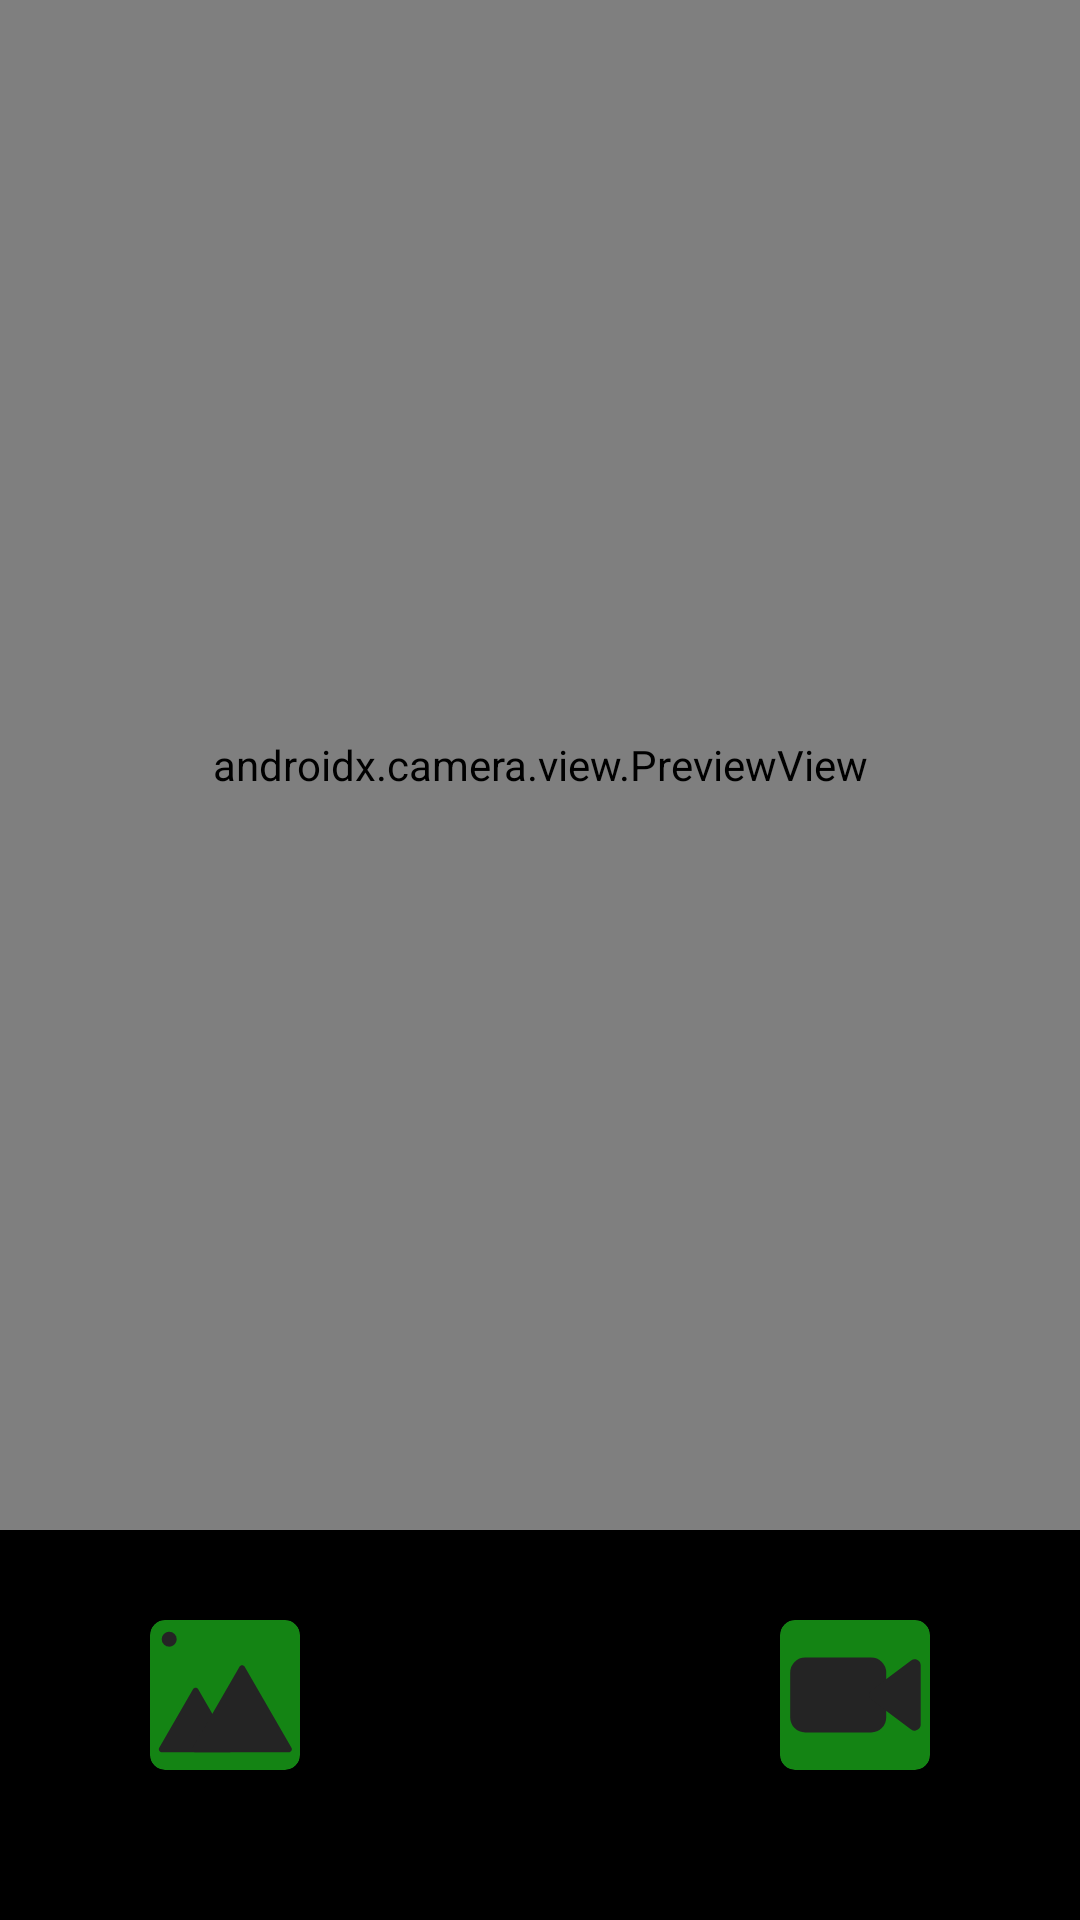

Reconstruct the res/layout file that produces this screen, plus the resources it refers to.
<!-- AndroidManifest.xml: application theme Theme.PlusNote -->
<!-- res/layout/photo_capture_layout.xml -->
<?xml version="1.0" encoding="utf-8"?>
<androidx.constraintlayout.widget.ConstraintLayout xmlns:android="http://schemas.android.com/apk/res/android"
    android:layout_width="match_parent"
    android:layout_height="match_parent"
    xmlns:app="http://schemas.android.com/apk/res-auto">
    <androidx.constraintlayout.widget.ConstraintLayout
        android:id="@+id/camera_preview"
        android:layout_width="match_parent"
        android:layout_height="match_parent"
        android:background="#000000"
        android:elevation="8dp">

        <androidx.camera.view.PreviewView
            android:id="@+id/preview"
            android:layout_width="match_parent"
            android:layout_height="0dp"
            android:layout_marginBottom="30dp"
            app:layout_constraintBottom_toTopOf="@id/select_existing_image"
            app:layout_constraintTop_toTopOf="parent"
            android:scaleType="centerCrop"/>

        <ImageButton
            android:id="@+id/select_existing_image"
            android:layout_width="50dp"
            android:layout_height="50dp"
            android:background="@drawable/ic_image"
            app:layout_constraintBottom_toBottomOf="@id/take_photo"
            app:layout_constraintLeft_toLeftOf="parent"
            app:layout_constraintRight_toLeftOf="@id/take_photo"/>

        <ImageButton
            android:id="@+id/take_photo"
            android:layout_width="60dp"
            android:layout_height="60dp"
            android:layout_marginBottom="50dp"
            android:background="@drawable/ic_camera"
            app:layout_constraintBottom_toBottomOf="parent"
            app:layout_constraintLeft_toRightOf="@+id/select_existing_image"
            app:layout_constraintRight_toLeftOf="@id/record_video" />

        <ImageButton
            android:id="@+id/record_video"
            android:layout_width="50dp"
            android:layout_height="50dp"
            android:background="@drawable/ic_video"
            app:layout_constraintBottom_toBottomOf="@id/take_photo"
            app:layout_constraintLeft_toRightOf="@id/take_photo"
            app:layout_constraintRight_toRightOf="parent"/>

        <ImageButton
            android:id="@+id/change_camera"
            android:layout_width="60dp"
            android:layout_height="30dp"
            android:layout_marginBottom="10dp"
            android:background="@drawable/ic_backfrontcamera1"
            app:layout_constraintRight_toRightOf="@id/take_photo"
            app:layout_constraintLeft_toLeftOf="@id/take_photo"
            app:layout_constraintBottom_toBottomOf="parent" />

    </androidx.constraintlayout.widget.ConstraintLayout>
</androidx.constraintlayout.widget.ConstraintLayout>
<!-- resources referenced by this layout -->
<resources>
  <!-- drawable ic_image (drawable) -->
  <vector android:height="50dp" android:viewportHeight="500"
      android:viewportWidth="500" android:width="50dp" xmlns:android="http://schemas.android.com/apk/res/android">
      <group>
          <clip-path android:pathData="M50,0L450,0A50,50 0,0 1,500 50L500,450A50,50 0,0 1,450 500L50,500A50,50 0,0 1,0 450L0,50A50,50 0,0 1,50 0z"/>
          <path android:fillColor="#242424" android:pathData="M50,0L450,0A50,50 0,0 1,500 50L500,450A50,50 0,0 1,450 500L50,500A50,50 0,0 1,0 450L0,50A50,50 0,0 1,50 0z"/>
          <path android:fillColor="#7000FF00" android:pathData="M50,0L450,0A50,50 0,0 1,500 50L500,450A50,50 0,0 1,450 500L50,500A50,50 0,0 1,0 450L0,50A50,50 0,0 1,50 0z"/>
          <path android:fillColor="#242424" android:pathData="M64,64m-25,0a25,25 0,1 1,50 0a25,25 0,1 1,-50 0"/>
          <path android:fillColor="#242424" android:pathData="M143.34,231C147.189,224.333 156.811,224.333 160.66,231L273.244,426C277.093,432.667 272.281,441 264.583,441H39.417C31.719,441 26.907,432.667 30.756,426L143.34,231Z"/>
          <path android:fillColor="#242424" android:pathData="M298.34,156C302.189,149.333 311.811,149.333 315.66,156L471.545,426C475.394,432.667 470.583,441 462.885,441H151.115C143.417,441 138.606,432.667 142.455,426L298.34,156Z"/>
      </group>
  </vector>
  <!-- drawable ic_video (drawable) -->
  <vector android:height="50dp" android:viewportHeight="500"
      android:viewportWidth="500" android:width="50dp" xmlns:android="http://schemas.android.com/apk/res/android">
      <group>
          <clip-path android:pathData="M50,0L450,0A50,50 0,0 1,500 50L500,450A50,50 0,0 1,450 500L50,500A50,50 0,0 1,0 450L0,50A50,50 0,0 1,50 0z"/>
          <path android:fillColor="#242424" android:pathData="M50,0L450,0A50,50 0,0 1,500 50L500,450A50,50 0,0 1,450 500L50,500A50,50 0,0 1,0 450L0,50A50,50 0,0 1,50 0z"/>
          <path android:fillColor="#7000FF00" android:pathData="M50,0L450,0A50,50 0,0 1,500 50L500,450A50,50 0,0 1,450 500L50,500A50,50 0,0 1,0 450L0,50A50,50 0,0 1,50 0z"/>
          <path android:fillColor="#242424" android:pathData="M84,125L304,125A50,50 0,0 1,354 175L354,325A50,50 0,0 1,304 375L84,375A50,50 0,0 1,34 325L34,175A50,50 0,0 1,84 125z"/>
          <path android:fillColor="#242424" android:pathData="M304.529,266.039C293.794,258.041 293.794,241.959 304.529,233.961L437.052,135.236C450.244,125.408 469,134.824 469,151.275V348.725C469,365.176 450.244,374.592 437.052,364.764L304.529,266.039Z"/>
      </group>
  </vector>
  <style name="Theme.PlusNote" parent="Theme.MaterialComponents.DayNight.NoActionBar">
          
          <item name="colorPrimary">@color/headColor</item>
          <item name="colorPrimaryVariant">@color/headColor</item>
          <item name="colorOnPrimary">@color/white</item>
          
          <item name="colorSecondary">@color/light_blue_text</item>
          <item name="colorSecondaryVariant">@color/teal_700</item>
          <item name="colorOnSecondary">@color/black</item>
          
          <item name="android:statusBarColor" tools:targetApi="l">?attr/colorPrimaryVariant</item>
          
          <item name="android:navigationBarColor" tools:targetApi="l">@color/theme121212</item>
      </style>
  <color name="headColor">#242424</color>
  <color name="white">#FFFFFFFF</color>
  <color name="light_blue_text">#7FCEFF</color>
  <color name="teal_700">#FF018786</color>
  <color name="black">#FF000000</color>
  <color name="theme121212">#121212</color>
</resources>
